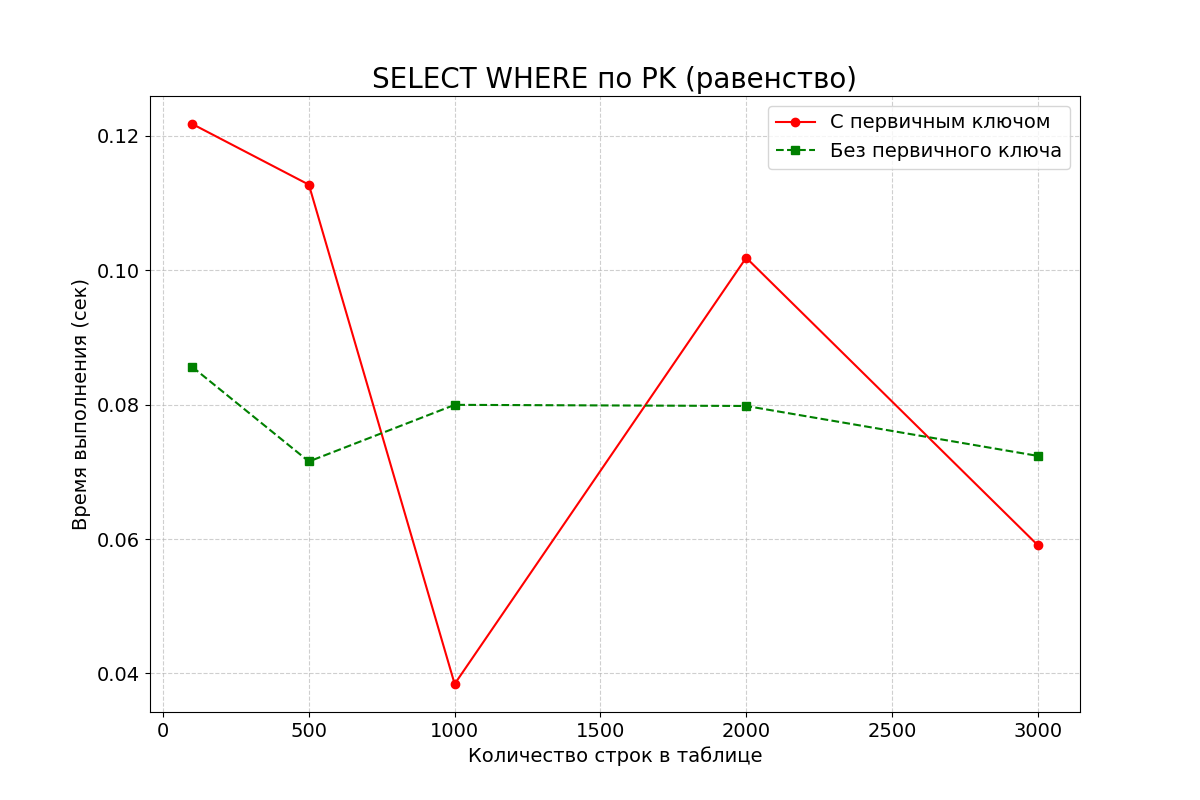

Values plotted in this chart, from the file beside it:
row_count, with_pk, without_pk
100, 0.1218, 0.08561
500, 0.1127, 0.07154
1000, 0.03842, 0.07997
2000, 0.1019, 0.0798
3000, 0.05909, 0.07237
